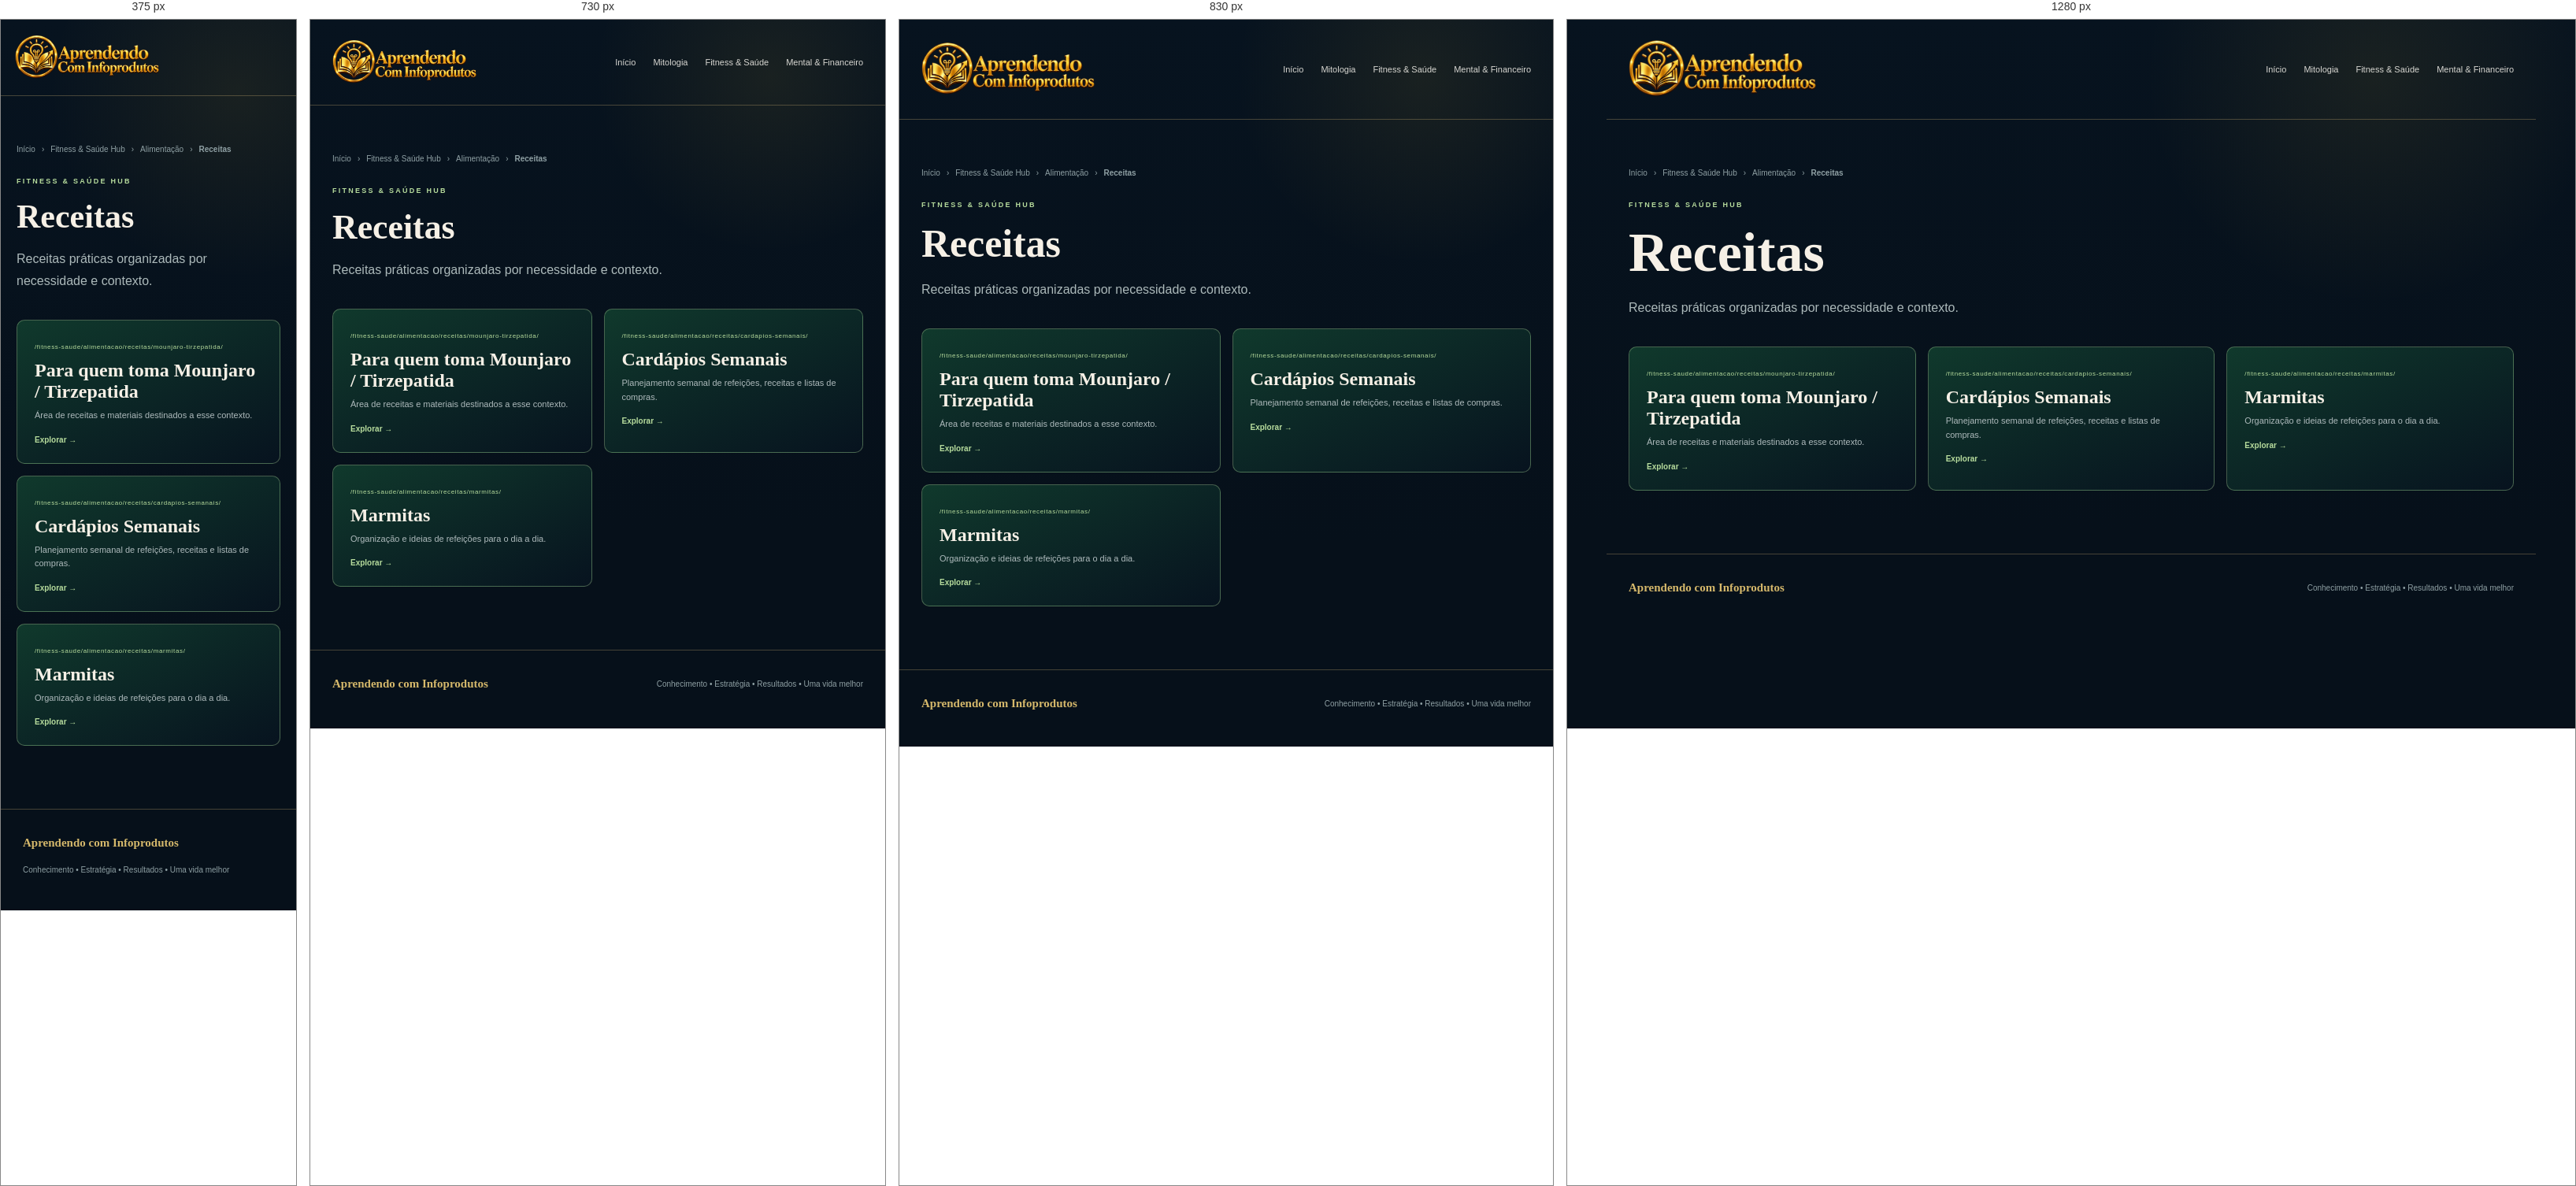
Rendered at 375 px, 730 px, 830 px and 1280 px, left to right.

<!-- file: index.html -->
<!doctype html><html lang="pt-BR"><head><meta charset="UTF-8"><meta name="viewport" content="width=device-width,initial-scale=1"><meta name="theme-color" content="#081523"><meta name="description" content="Receitas práticas organizadas por necessidade e contexto."><title>Receitas | Aprendendo com Infoprodutos</title><link rel="stylesheet" href="/src/portal.css"></head><body><div class="shell"><header class="top hub-top">
    <a class="brand home-brand" href="/">
      <img class="brand-logo" src="/assets/home/logo-main.webp" alt="" width="52" height="52">
      <span><small>APRENDENDO COM INFOPRODUTOS</small><strong>Ecossistema Digital</strong></span>
    </a>
    <nav class="nav">
      <a href="/">Início</a>
      <a href="/mitologia/">Mitologia</a>
      <a href="/fitness-saude/">Fitness & Saúde</a>
      <a href="/mental-financeiro/">Mental & Financeiro</a>
    </nav>
  </header><main class="inner"><div class="crumb"><a href="/">Início</a><span>›</span><a href="/fitness-saude/">Fitness & Saúde Hub</a><span>›</span><a href="/fitness-saude/alimentacao/">Alimentação</a><span>›</span><strong>Receitas</strong></div><div class="eyebrow">Fitness & Saúde Hub</div><h1>Receitas</h1><p>Receitas práticas organizadas por necessidade e contexto.</p><div class="cards"><a class="card" href="/fitness-saude/alimentacao/receitas/mounjaro-tirzepatida/">
      <span class="route">/fitness-saude/alimentacao/receitas/mounjaro-tirzepatida/</span><h3>Para quem toma Mounjaro / Tirzepatida</h3><p>Área de receitas e materiais destinados a esse contexto.</p><b>Explorar →</b>
    </a><a class="card" href="/fitness-saude/alimentacao/receitas/cardapios-semanais/">
<span class="route">/fitness-saude/alimentacao/receitas/cardapios-semanais/</span><h3>Cardápios Semanais</h3><p>Planejamento semanal de refeições, receitas e listas de compras.</p><b>Explorar →</b>
</a><a class="card" href="/fitness-saude/alimentacao/receitas/marmitas/">
<span class="route">/fitness-saude/alimentacao/receitas/marmitas/</span><h3>Marmitas</h3><p>Organização e ideias de refeições para o dia a dia.</p><b>Explorar →</b>
</a></div></main><footer><strong>Aprendendo com Infoprodutos</strong><span>Conhecimento • Estratégia • Resultados • Uma vida melhor</span></footer></div></body></html>


/* @media block from portal.css */
@media(max-width:900px){.hero{grid-template-columns:1fr}.hero-art{min-height:300px}.hub{grid-column:span 6}.hub.season{grid-column:span 12}.paths,.cards{grid-template-columns:1fr 1fr}}

/* @media block from portal.css */
@media(max-width:650px){.top{padding:18px}.nav a:not(.cta){display:none}.hero,.section,.inner{padding-left:20px;padding-right:20px}.hub{grid-column:span 12}.hub.season{display:flex;flex-direction:column;align-items:flex-start}.season .links{justify-content:flex-start}.paths,.cards{grid-template-columns:1fr}.section-head{display:block}.section-head p{margin-top:14px}footer{flex-direction:column;align-items:flex-start}}

/* @media block from portal.css */
@media(max-width:980px){
  .portal-home .home-hero { grid-template-columns:1fr; }
  .portal-home .home-map { min-height:460px; }
  .portal-home .home-hub-grid,
  .portal-home .area-columns { grid-template-columns:1fr 1fr; }
  .portal-home .home-hub-card:last-child,
  .portal-home .area-column:last-child { grid-column:1/-1; }
  .portal-home .materials-panel { grid-template-columns:1fr; }
}

/* @media block from portal.css */
@media(max-width:700px){
  .portal-home .home-top { padding:17px 18px; }
  .portal-home .home-top .nav a:not(:first-child) { display:none; }
  .portal-home .home-hero { padding:62px 20px 52px;gap:40px; }
  .portal-home .home-map { min-height:620px; }
  .portal-home .home-map:before,
  .portal-home .home-map:after { display:none; }
  .portal-home .home-map-core {
    top:145px;
    width:168px;
    height:168px;
  }
  .portal-home .orbit-card {
    width:calc(100% - 34px);
    min-height:auto;
    left:17px !important;
    right:auto !important;
  }
  .portal-home .orbit-myth { top:270px; }
  .portal-home .orbit-fit { top:390px; }
  .portal-home .orbit-money { top:510px;bottom:auto; }
  .portal-home .home-hub-grid,
  .portal-home .area-columns { grid-template-columns:1fr; }
  .portal-home .home-hub-card:last-child,
  .portal-home .area-column:last-child { grid-column:auto; }
  .portal-home .home-hub-card { min-height:0; }
  .portal-home .materials-panel { padding:26px 20px; }
  .portal-home .materials-types { grid-template-columns:1fr; }
}

/* @media block from portal.css */
@media(max-width:980px){
  .portal-home .home-hub-card{min-height:500px}
  .portal-home .hub-scene{height:250px}
}

/* @media block from portal.css */
@media(max-width:700px){
  .portal-home .home-brand .brand-logo{width:46px;height:46px}
  .portal-home .home-brand .brand-copy strong{font-size:15px}
  .portal-home .home-map-core{width:170px;height:170px}
  .portal-home .orbit-card{background-position:center}
  .portal-home .hub-scene{height:220px}
  .portal-home .hub-scene-logo{width:72px;height:72px}
}

/* @media block from portal.css */
@media(max-width:920px){
  .fitness-three-grid{grid-template-columns:1fr 1fr}
  .fitness-topic-card:last-child{grid-column:1/-1}
}

/* @media block from portal.css */
@media(max-width:650px){
  .fitness-hub-hero{padding:54px 20px 26px}
  .fitness-three{padding-left:20px;padding-right:20px}
  .fitness-three-grid{grid-template-columns:1fr}
  .fitness-topic-card:last-child{grid-column:auto}
  .fitness-topic-image{height:360px}
}

/* @media block from portal.css */
@media(max-width:760px){
  .top .brand{
    width:clamp(170px,50vw,225px);
    height:60px;
  }
}

/* @media block from portal.css */
@media(max-width:900px){
  .portal-home-map-v3 .ecosystem-stage{
    min-height:650px;
  }
  .portal-home-map-v3 .ecosystem-myth{left:24px}
  .portal-home-map-v3 .ecosystem-fit{right:24px}
  .portal-home-map-v3 .ecosystem-money{right:46px}
}

/* @media block from portal.css */
@media(max-width:700px){
  .portal-home-map-v3 .ecosystem-hero{
    padding:48px 16px 48px;
  }
  .portal-home-map-v3 .ecosystem-heading{
    margin-bottom:24px;
    text-align:left;
  }
  .portal-home-map-v3 .ecosystem-heading h1{
    font-size:clamp(36px,11vw,52px);
  }
  .portal-home-map-v3 .ecosystem-heading p{
    margin:0;
  }
  .portal-home-map-v3 .ecosystem-stage{
    min-height:auto;
    padding:24px 12px 14px;
    display:flex;
    flex-direction:column;
    gap:10px;
    overflow:visible;
    border-radius:18px;
  }
  .portal-home-map-v3 .orbit-line{display:none}
  .portal-home-map-v3 .ecosystem-core{
    position:relative;
    left:auto;
    top:auto;
    transform:none;
    order:0;
    margin:4px auto 16px;
  }
  .portal-home-map-v3 .ecosystem-core-ring{
    width:142px;
    height:142px;
    padding:14px;
  }
  .portal-home-map-v3 .ecosystem-card{
    position:relative;
    left:auto!important;
    right:auto!important;
    top:auto!important;
    bottom:auto!important;
    width:100%;
    height:125px;
    border-radius:15px;
  }
  .portal-home-map-v3 .ecosystem-myth{order:1}
  .portal-home-map-v3 .ecosystem-fit{order:2}
  .portal-home-map-v3 .ecosystem-money{order:3}
  .portal-home-map-v3 .ecosystem-icon{
    width:44px;
    height:44px;
    left:12px;
    top:12px;
  }
  .portal-home-map-v3 .ecosystem-card-copy{
    left:14px;
    bottom:12px;
  }
  .portal-home-map-v3 .ecosystem-card-copy strong{
    font-size:21px;
  }
  .portal-home-map-v3 .ecosystem-hint{
    margin-top:10px;
  }
}